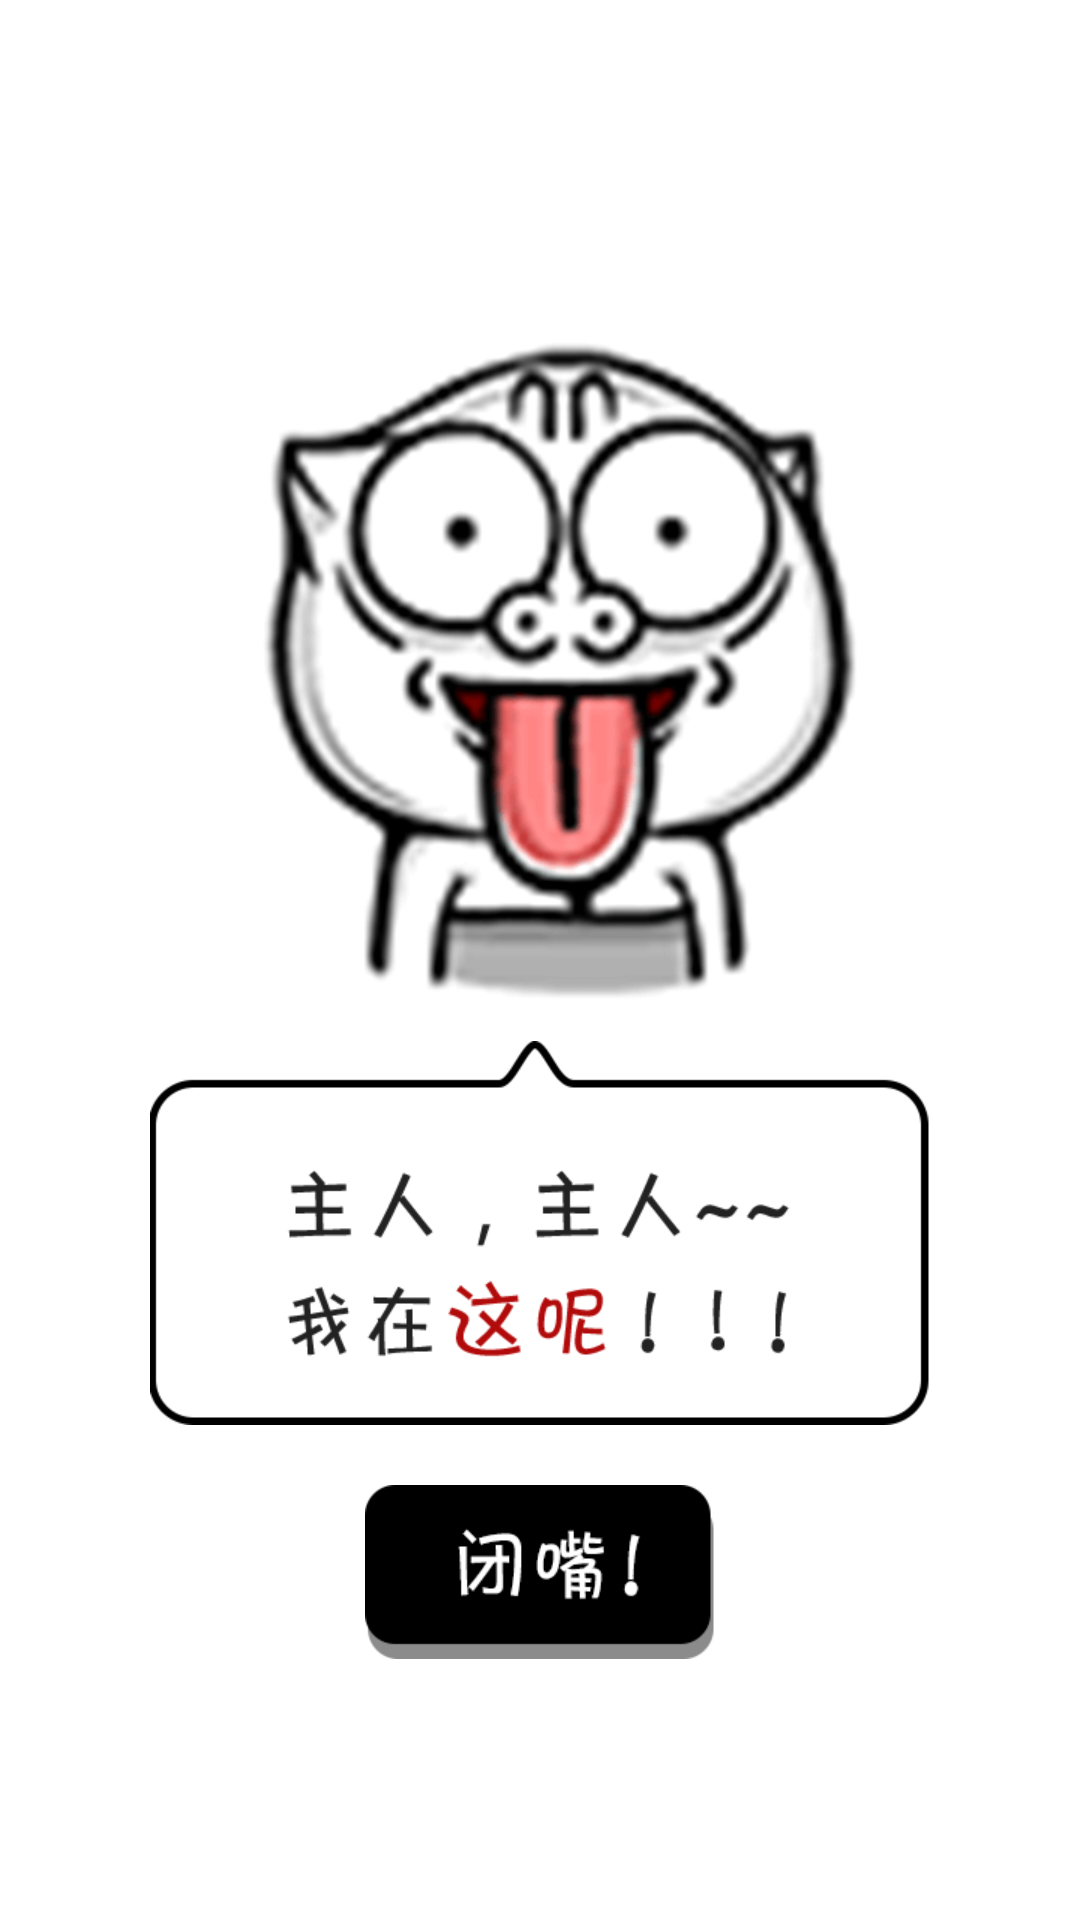

Android layout source for this screen:
<!-- AndroidManifest.xml: application theme AppTheme -->
<!-- res/layout/activity_lock_screen.xml -->
<RelativeLayout xmlns:android="http://schemas.android.com/apk/res/android"
    xmlns:tools="http://schemas.android.com/tools"
    android:layout_width="match_parent"
    android:layout_height="match_parent"
    android:background="@android:color/background_light"
    tools:context="${relativePackage}.${activityClass}" >

    <LinearLayout
        android:layout_width="wrap_content"
        android:layout_height="wrap_content"
        android:layout_centerInParent="true"
        android:orientation="vertical" >

        <ImageView
            android:id="@+id/gif"
            android:layout_width="260dp"
            android:layout_height="260dp"
            android:background="@drawable/state_active"
            android:contentDescription="@string/app_name" />

        <ImageView
            android:id="@+id/text"
            android:layout_width="260dp"
            android:layout_height="128dp"
            android:background="@drawable/bg_main_active"
            android:contentDescription="@string/app_name" />

        <Button
            android:id="@+id/stop_btn_lockscreen"
            android:layout_width="116.5dp"
            android:layout_height="58dp"
            android:layout_marginTop="20dp"
            android:layout_gravity="center_horizontal"
            android:background="@drawable/stop_btn" />
    </LinearLayout>

</RelativeLayout>
<!-- resources referenced by this layout -->
<resources>
  <!-- drawable bg_main_active: png bitmap (drawable-xhdpi, 5044 bytes) -->
  <!-- drawable state_active: vector/xml drawable (drawable, 11985 chars, omitted) -->
  <!-- drawable stop_btn: png bitmap (drawable-xhdpi, 1898 bytes) -->
  <string name="app_name">逼逼机</string>
  <style name="AppTheme" parent="@android:style/Theme.NoTitleBar">
          <item name="android:windowBackground">@android:color/white</item>
      </style>
</resources>
